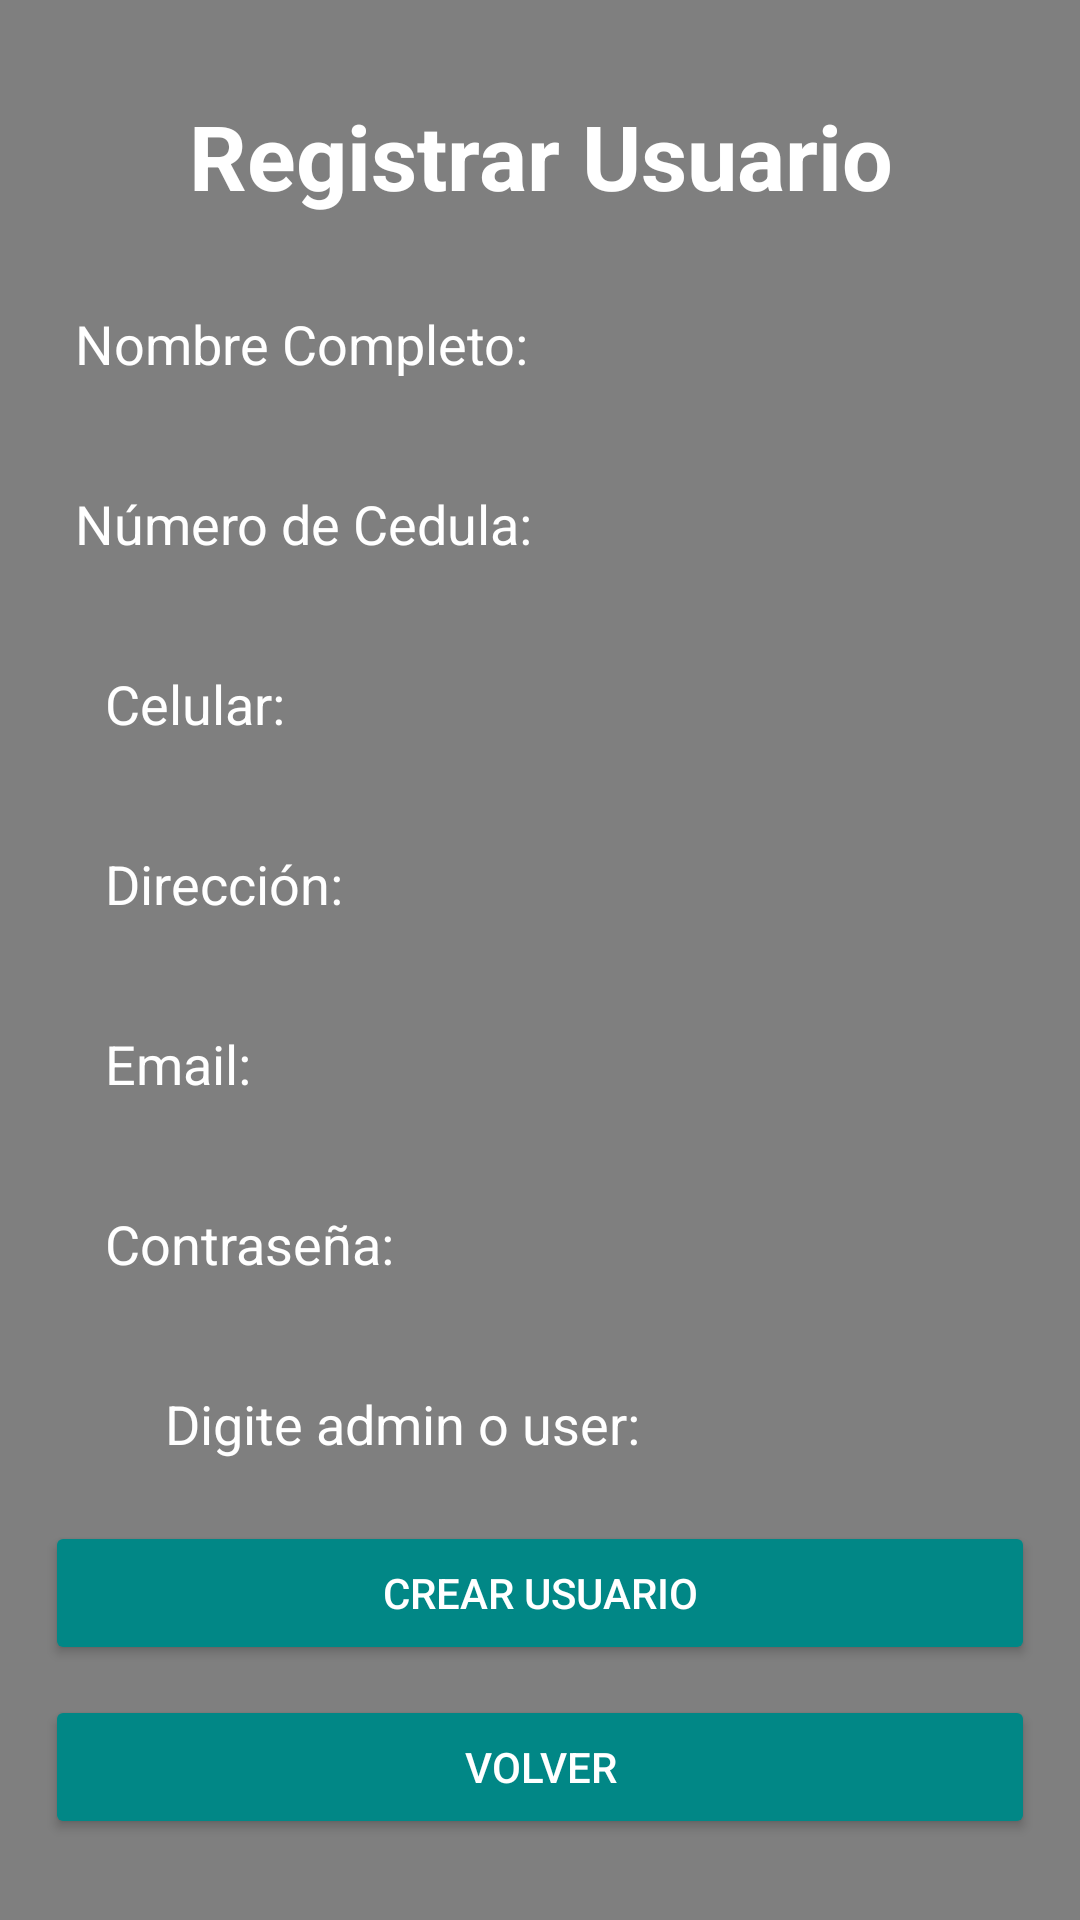

Android layout source for this screen:
<!-- AndroidManifest.xml: application theme Theme.Toolplus -->
<!-- res/layout/fragment__seven__reg__user.xml -->
<?xml version="1.0" encoding="utf-8"?>
<RelativeLayout xmlns:android="http://schemas.android.com/apk/res/android"
    xmlns:app="http://schemas.android.com/apk/res-auto"
    xmlns:tools="http://schemas.android.com/tools"
    android:layout_width="match_parent"
    android:id="@+id/fragmentRegisterUser"
    android:layout_height="match_parent"
    tools:context=".Fragment_Seven_Reg_User">

    <ImageView
        android:layout_width="match_parent"
        android:layout_height="match_parent"
        android:src="@mipmap/herramientas_varias_wallpaper_preview"
        android:scaleType="centerCrop"
        android:contentDescription="@string/descriptionImagen" />

    <LinearLayout
        android:layout_width="match_parent"
        android:layout_height="match_parent"
        android:background="#80000000"
        android:gravity="center"
        android:orientation="vertical">

        <TextView
            android:id="@+id/textView2"
            android:layout_width="match_parent"
            android:layout_height="50dp"
            android:layout_marginStart="20dp"
            android:layout_marginTop="5dp"
            android:layout_marginEnd="20dp"
            android:layout_marginBottom="5dp"
            android:gravity="center"
            android:text="Registrar Usuario"
            android:textAppearance="@style/TextAppearance.AppCompat.Body1"
            android:textColor="@color/white"
            android:textSize="30sp"
            android:textStyle="bold"
            android:visibility="visible" />

        <EditText
            android:id="@+id/editTextTextPersonName"
            android:layout_width="match_parent"
            android:layout_height="50dp"
            android:background="@drawable/edge_layout"
            android:hint="Nombre Completo:"
            android:inputType="text"
            android:paddingStart="10dp"
            android:layout_marginStart="15dp"
            android:layout_marginTop="5dp"
            android:layout_marginEnd="15dp"
            android:layout_marginBottom="5dp"
            android:paddingTop="10dp"
            android:paddingEnd="10dp"
            android:paddingBottom="5dp"
            android:textColor="#fff"
            android:textColorHint="#fff" />

        <EditText
            android:id="@+id/editTextNumber"
            android:layout_width="match_parent"
            android:layout_height="50dp"
            android:layout_marginStart="15dp"
            android:layout_marginTop="5dp"
            android:layout_marginEnd="15dp"
            android:layout_marginBottom="5dp"
            android:background="@drawable/edge_layout"
            android:hint="Número de Cedula:"
            android:inputType="number"
            android:paddingStart="10dp"
            android:paddingTop="10dp"
            android:paddingEnd="10dp"
            android:paddingBottom="5dp"
            android:textColor="#fff"
            android:textColorHint="#fff" />

        <EditText
            android:id="@+id/editTextPhone"
            android:layout_width="match_parent"
            android:layout_height="50dp"
            android:background="@drawable/edge_layout"
            android:layout_marginStart="15dp"
            android:layout_marginTop="5dp"
            android:layout_marginEnd="15dp"
            android:layout_marginBottom="5dp"
            android:hint="Celular:"
            android:paddingStart="20dp"
            android:paddingTop="10dp"
            android:paddingEnd="10dp"
            android:paddingBottom="5dp"
            android:textColor="#fff"
            android:textColorHint="#fff"
            android:inputType="phone" />

        <EditText
            android:id="@+id/editTextTextPostalAddress"
            android:layout_width="match_parent"
            android:layout_height="50dp"
            android:background="@drawable/edge_layout"
            android:hint="Dirección:"
            android:paddingStart="20dp"
            android:layout_marginStart="15dp"
            android:layout_marginTop="5dp"
            android:layout_marginEnd="15dp"
            android:layout_marginBottom="5dp"
            android:paddingTop="10dp"
            android:paddingEnd="10dp"
            android:paddingBottom="5dp"
            android:textColor="#fff"
            android:textColorHint="#fff"
            android:inputType="textPostalAddress" />

        <EditText
            android:id="@+id/editTextTextEmailAddress2"
            android:layout_width="match_parent"
            android:layout_height="50dp"
            android:background="@drawable/edge_layout"
            android:layout_marginStart="15dp"
            android:layout_marginTop="5dp"
            android:layout_marginEnd="15dp"
            android:layout_marginBottom="5dp"
            android:hint="Email:"
            android:inputType="textEmailAddress"
            android:paddingStart="20dp"
            android:paddingTop="10dp"
            android:paddingEnd="10dp"
            android:paddingBottom="5dp"
            android:textColor="#fff"
            android:textColorHint="#fff" />

        <EditText
            android:id="@+id/editTextTextPassword2"
            android:layout_width="match_parent"
            android:layout_height="50dp"
            android:background="@drawable/edge_layout"
            android:layout_marginStart="15dp"
            android:layout_marginTop="5dp"
            android:layout_marginEnd="15dp"
            android:layout_marginBottom="5dp"
            android:hint="Contraseña:"
            android:paddingStart="20dp"
            android:paddingTop="10dp"
            android:paddingEnd="10dp"
            android:paddingBottom="5dp"
            android:textColor="#fff"
            android:textColorHint="#fff"
            android:inputType="textPassword" />

        <EditText
            android:id="@+id/editTextTextPersonName2"
            android:layout_width="match_parent"
            android:layout_height="50dp"
            android:background="@drawable/edge_layout"
            android:hint="Digite admin o user:"
            android:paddingStart="10dp"
            android:layout_marginStart="45dp"
            android:layout_marginTop="5dp"
            android:layout_marginEnd="45dp"
            android:layout_marginBottom="5dp"
            android:paddingTop="10dp"
            android:paddingEnd="10dp"
            android:paddingBottom="5dp"
            android:textColor="#fff"
            android:textColorHint="#fff"/>

        <Button
            android:id="@+id/buttonCreate"
            android:layout_width="match_parent"
            android:layout_height="wrap_content"
            android:layout_below="@id/edpassword"
            android:layout_marginStart="15dp"
            android:layout_marginTop="5dp"
            android:layout_marginEnd="15dp"
            android:layout_marginBottom="5dp"
            android:backgroundTint="@color/design_default_color_secondary_variant"
            android:onClick="crear"
            android:textColor="@color/white"
            android:text="CREAR USUARIO" />

        <Button
            android:id="@+id/button2"
            android:layout_width="match_parent"
            android:layout_height="wrap_content"
            android:layout_below="@id/edpassword"
            android:layout_marginStart="15dp"
            android:layout_marginTop="5dp"
            android:layout_marginEnd="15dp"
            android:layout_marginBottom="5dp"
            android:backgroundTint="@color/design_default_color_secondary_variant"
            android:onClick="volver"
            android:textColor="@color/white"
            android:text="VOLVER"  />



    </LinearLayout>

</RelativeLayout>
<!-- resources referenced by this layout -->
<resources>
  <color name="white">#FFFFFFFF</color>
  <string name="descriptionImagen">Background</string>
  <style name="Theme.Toolplus" parent="Theme.MaterialComponents.DayNight.DarkActionBar">
          
          <item name="colorPrimary">@color/purple_500</item>
          <item name="colorPrimaryVariant">@color/purple_700</item>
          <item name="colorOnPrimary">@color/white</item>
          
          <item name="colorSecondary">@color/teal_200</item>
          <item name="colorSecondaryVariant">@color/teal_700</item>
          <item name="colorOnSecondary">@color/black</item>
          
          <item name="android:statusBarColor">?attr/colorPrimaryVariant</item>
          
      </style>
  <color name="purple_500">#FF6200EE</color>
  <color name="purple_700">#FF3700B3</color>
  <color name="teal_200">#FF03DAC5</color>
  <color name="teal_700">#FF018786</color>
  <color name="black">#FF000000</color>
</resources>
